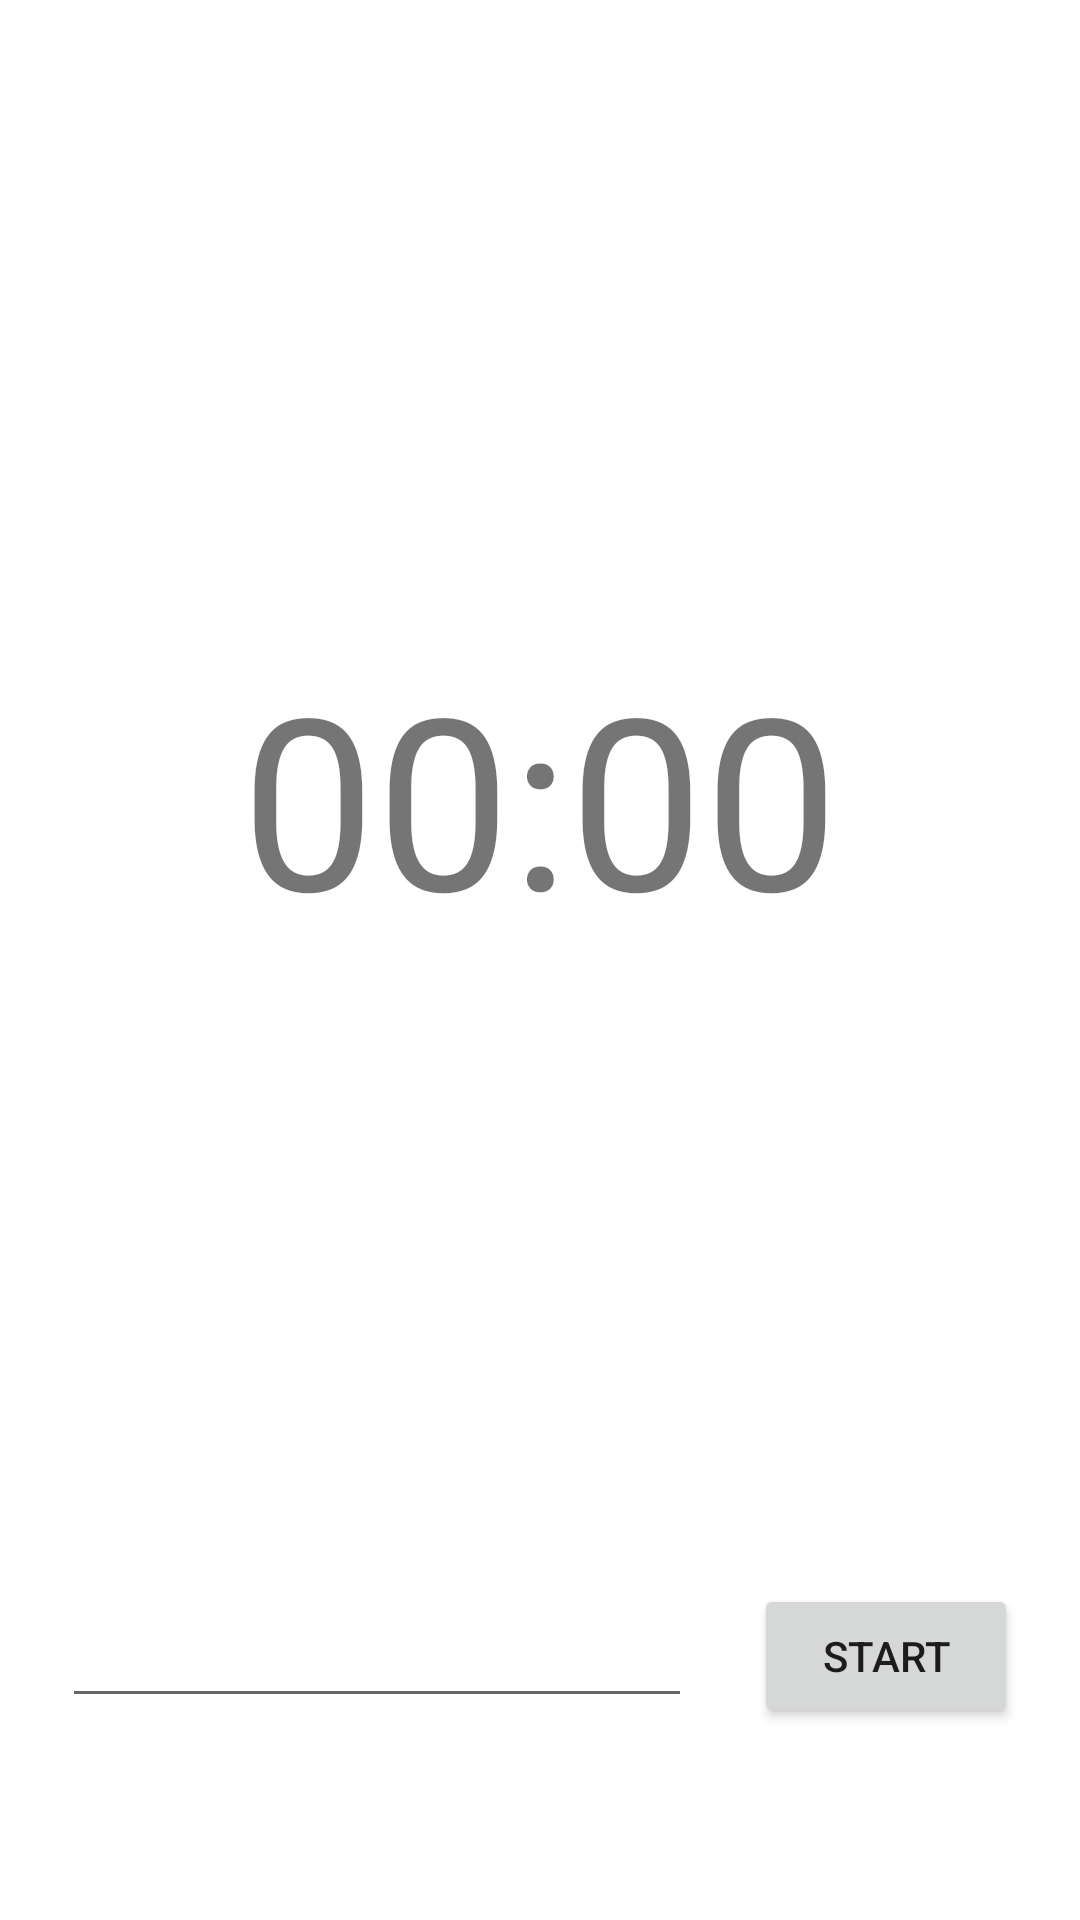

Write the Android layout XML for this screen, with the resource values it uses.
<!-- AndroidManifest.xml: application theme Theme.EggBoiler -->
<!-- res/layout/fragment_home_screen.xml -->
<?xml version="1.0" encoding="utf-8"?>
<layout xmlns:android="http://schemas.android.com/apk/res/android"
    xmlns:app="http://schemas.android.com/apk/res-auto"
    xmlns:tools="http://schemas.android.com/tools">

    <androidx.constraintlayout.widget.ConstraintLayout
        android:layout_width="match_parent"
        android:layout_height="match_parent"
        tools:context=".HomeScreenFragment">

        <TextView
            android:id="@+id/tvTimeRemain"
            android:layout_width="wrap_content"
            android:layout_height="wrap_content"
            android:text="00:00"
            android:textSize="80sp"
            app:layout_constraintBottom_toTopOf="@+id/etTimeValue"
            app:layout_constraintEnd_toEndOf="parent"
            app:layout_constraintHorizontal_bias="0.5"
            app:layout_constraintStart_toStartOf="parent"
            app:layout_constraintTop_toTopOf="parent" />

        <EditText
            android:id="@+id/etTimeValue"
            android:layout_width="wrap_content"
            android:layout_height="wrap_content"
            android:ems="10"
            android:inputType="number"
            app:layout_constraintBottom_toBottomOf="@+id/btnStart"
            app:layout_constraintEnd_toStartOf="@+id/btnStart"
            app:layout_constraintHorizontal_bias="0.5"
            app:layout_constraintStart_toStartOf="parent"
            app:layout_constraintTop_toTopOf="@+id/btnStart" />

        <Button
            android:id="@+id/btnStart"
            android:layout_width="wrap_content"
            android:layout_height="wrap_content"
            android:layout_marginBottom="64dp"
            android:text="Start"
            app:layout_constraintBottom_toBottomOf="parent"
            app:layout_constraintEnd_toEndOf="parent"
            app:layout_constraintHorizontal_bias="0.5"
            app:layout_constraintStart_toEndOf="@+id/etTimeValue" />
    </androidx.constraintlayout.widget.ConstraintLayout>
</layout>
<!-- resources referenced by this layout -->
<resources>
  <style name="Theme.EggBoiler" parent="Theme.MaterialComponents.DayNight.DarkActionBar">
          
          <item name="colorPrimary">@color/purple_500</item>
          <item name="colorPrimaryVariant">@color/purple_700</item>
          <item name="colorOnPrimary">@color/white</item>
          
          <item name="colorSecondary">@color/teal_200</item>
          <item name="colorSecondaryVariant">@color/teal_700</item>
          <item name="colorOnSecondary">@color/black</item>
          
          <item name="android:statusBarColor" tools:targetApi="l">?attr/colorPrimaryVariant</item>
          
      </style>
  <!-- not gathered from this repository: default colours our renderer supplied (Android Studio template values) -->
  <color name="purple_500">#FF6200EE</color>
  <color name="purple_700">#FF3700B3</color>
  <color name="teal_200">#FF03DAC5</color>
  <color name="teal_700">#FF018786</color>
  <color name="black">#FF000000</color>
  <color name="white">#FFFFFFFF</color>
</resources>
